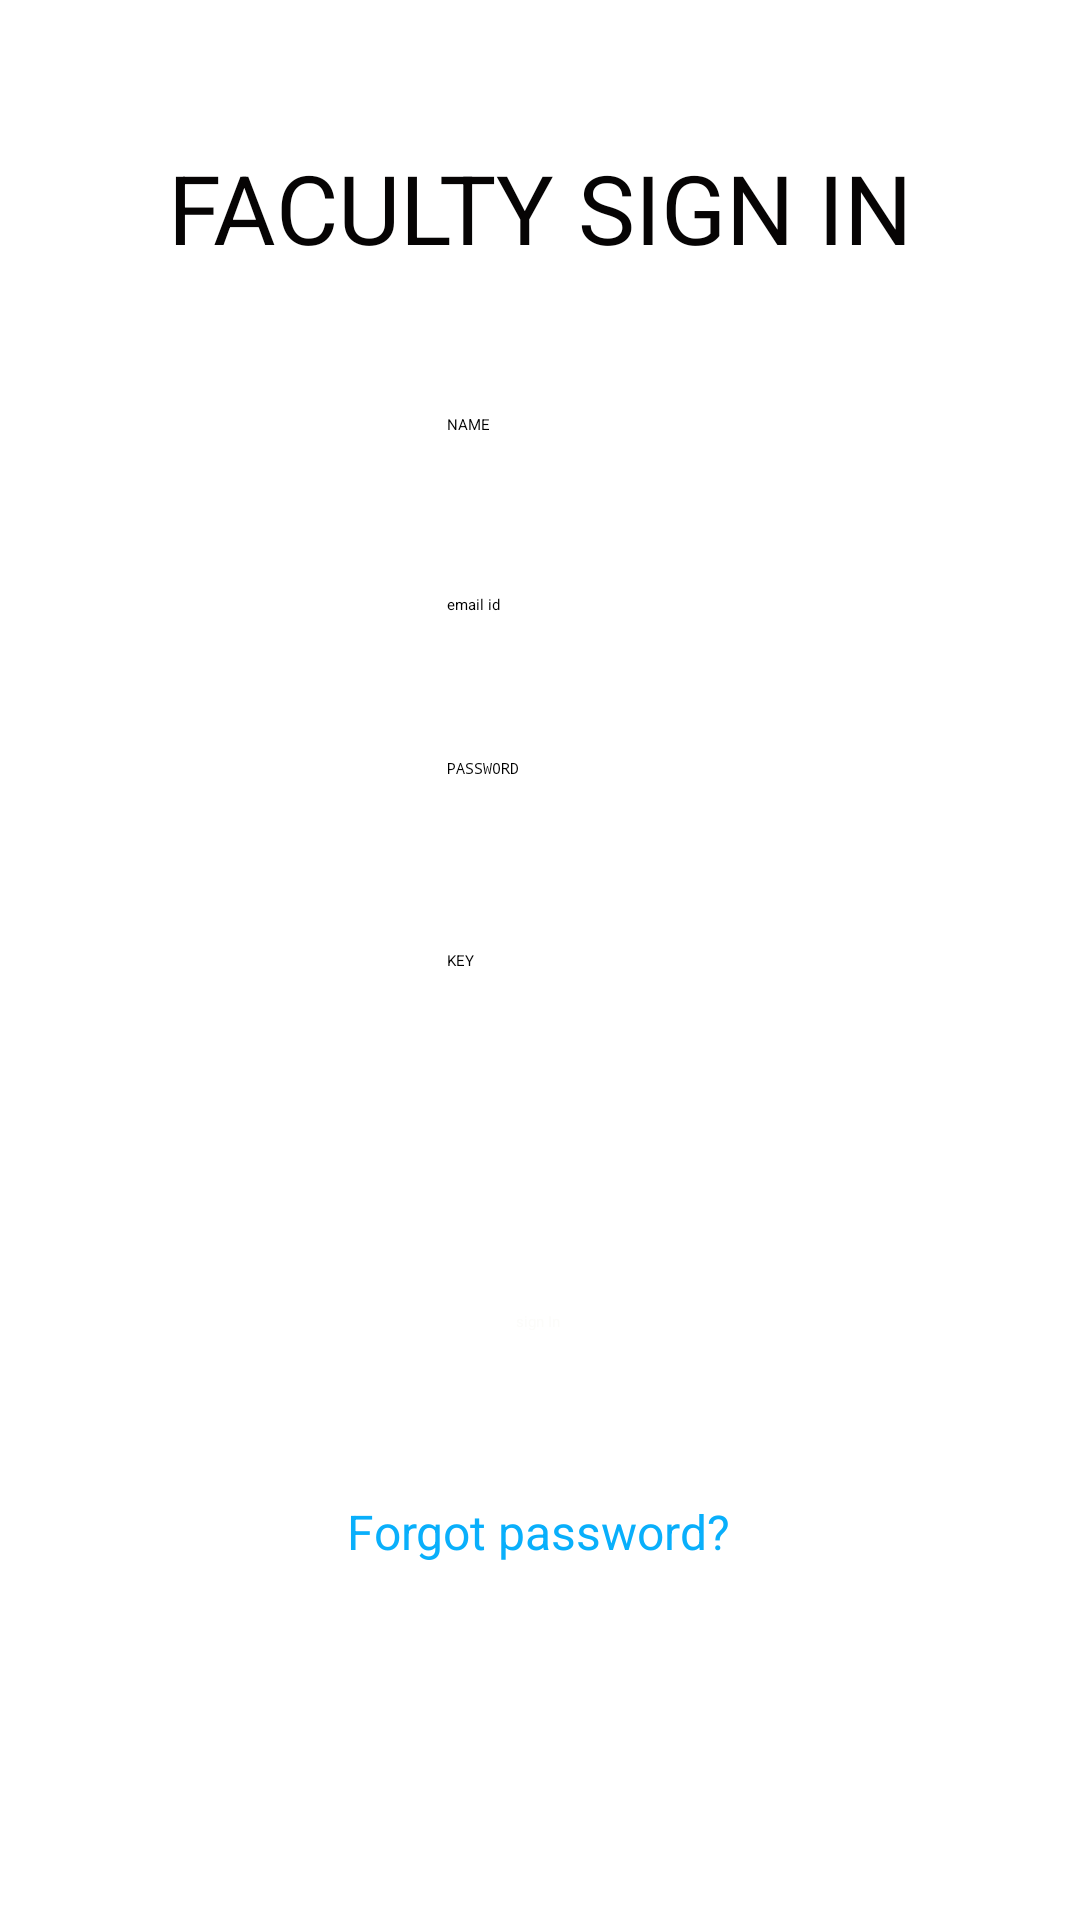

Layout XML and referenced resources for this Android screen:
<!-- AndroidManifest.xml: application theme Theme.GPAcalculator -->
<!-- res/layout/activity_main6.xml -->
<?xml version="1.0" encoding="utf-8"?>
<androidx.constraintlayout.widget.ConstraintLayout xmlns:android="http://schemas.android.com/apk/res/android"
    xmlns:app="http://schemas.android.com/apk/res-auto"
    xmlns:tools="http://schemas.android.com/tools"
    android:layout_width="match_parent"
    android:layout_height="match_parent"
    tools:context=".MainActivity6">

    <Button
        android:id="@+id/register1"
        android:layout_width="wrap_content"
        android:layout_height="wrap_content"
        android:layout_marginBottom="196dp"
        android:onClick="go1"
        android:text="sign In"
        android:textColor="#FCFCFA"
        app:layout_constraintBottom_toBottomOf="parent"
        app:layout_constraintEnd_toEndOf="parent"
        app:layout_constraintHorizontal_bias="0.498"
        app:layout_constraintStart_toStartOf="parent" />

    <EditText
        android:id="@+id/facname"
        android:layout_width="wrap_content"
        android:layout_height="wrap_content"
        android:ems="10"
        android:hint="NAME"
        android:inputType="textPersonName"
        app:layout_constraintBottom_toBottomOf="parent"
        app:layout_constraintEnd_toEndOf="parent"
        app:layout_constraintHorizontal_bias="0.497"
        app:layout_constraintStart_toStartOf="parent"
        app:layout_constraintTop_toTopOf="parent"
        app:layout_constraintVertical_bias="0.218" />

    <EditText
        android:id="@+id/usn1"
        android:layout_width="wrap_content"
        android:layout_height="wrap_content"
        android:ems="10"
        android:hint="KEY"
        android:inputType="textPersonName"
        app:layout_constraintBottom_toBottomOf="parent"
        app:layout_constraintEnd_toEndOf="parent"
        app:layout_constraintHorizontal_bias="0.497"
        app:layout_constraintStart_toStartOf="parent"
        app:layout_constraintTop_toTopOf="parent" />

    <TextView
        android:id="@+id/textView"
        android:layout_width="wrap_content"
        android:layout_height="wrap_content"
        android:text="FACULTY SIGN IN"
        android:textColor="#060404"
        android:textSize="32sp"
        app:layout_constraintBottom_toTopOf="@+id/facname"
        app:layout_constraintEnd_toEndOf="parent"
        app:layout_constraintStart_toStartOf="parent"
        app:layout_constraintTop_toTopOf="parent" />

    <EditText
        android:id="@+id/pass"
        android:layout_width="wrap_content"
        android:layout_height="wrap_content"
        android:ems="10"
        android:hint="PASSWORD"
        android:inputType="textPassword"
        app:layout_constraintBottom_toBottomOf="parent"
        app:layout_constraintEnd_toEndOf="parent"
        app:layout_constraintHorizontal_bias="0.497"
        app:layout_constraintStart_toStartOf="parent"
        app:layout_constraintTop_toTopOf="parent"
        app:layout_constraintVertical_bias="0.399" />

    <EditText
        android:id="@+id/emailfac"
        android:layout_width="wrap_content"
        android:layout_height="wrap_content"
        android:ems="10"
        android:hint="email id"
        android:inputType="textPersonName"
        app:layout_constraintBottom_toBottomOf="parent"
        app:layout_constraintEnd_toEndOf="parent"
        app:layout_constraintHorizontal_bias="0.497"
        app:layout_constraintStart_toStartOf="parent"
        app:layout_constraintTop_toTopOf="parent"
        app:layout_constraintVertical_bias="0.313" />

    <ProgressBar
        android:id="@+id/progress3"
        style="?android:attr/progressBarStyle"
        android:layout_width="wrap_content"
        android:layout_height="wrap_content"
        app:layout_constraintBottom_toBottomOf="parent"
        app:layout_constraintEnd_toEndOf="parent"
        app:layout_constraintHorizontal_bias="0.498"
        app:layout_constraintStart_toStartOf="parent"
        app:layout_constraintTop_toTopOf="parent"
        app:layout_constraintVertical_bias="0.588" />

    <TextView
        android:id="@+id/forgotPas"
        android:layout_width="wrap_content"
        android:layout_height="wrap_content"
        android:text="Forgot password?"
        android:textColor="#09AFFB"
        android:textSize="16sp"
        app:layout_constraintBottom_toBottomOf="parent"
        app:layout_constraintEnd_toEndOf="parent"
        app:layout_constraintHorizontal_bias="0.498"
        app:layout_constraintStart_toStartOf="parent"
        app:layout_constraintTop_toTopOf="parent"
        app:layout_constraintVertical_bias="0.808" />

    <TextView
        android:id="@+id/failMes"
        android:layout_width="wrap_content"
        android:layout_height="wrap_content"
        android:textColor="#F91A1A"
        android:textSize="16sp"
        app:layout_constraintBottom_toBottomOf="parent"
        app:layout_constraintEnd_toEndOf="parent"
        app:layout_constraintHorizontal_bias="0.498"
        app:layout_constraintStart_toStartOf="parent"
        app:layout_constraintTop_toTopOf="parent"
        app:layout_constraintVertical_bias="0.581" />

</androidx.constraintlayout.widget.ConstraintLayout>
<!-- resources referenced by this layout -->
<resources>

</resources>
